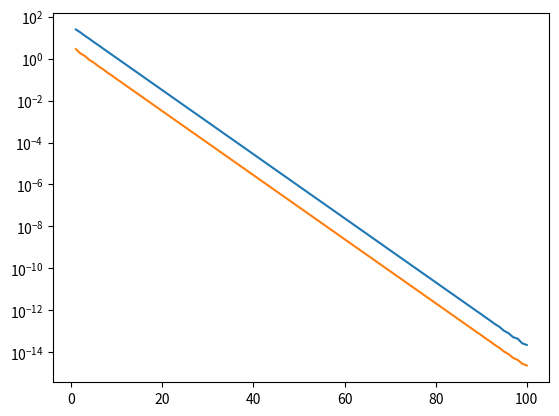

Python code for this plot:
import numpy as np
import matplotlib.pyplot as plt

a = [[5, 2, 3], [2, 6, 1], [3, 1, 7]]
true_x = [1, 2, 3]
b = np.dot(a, true_x)


def find_magic_number(a):
    p = np.zeros((len(a), len(a)))
    for i in range(len(a)):
        p[i][i] = 1 / a[i][i]
    return np.linalg.norm(np.eye(3, 3) - np.dot(p, a), ord=2)


def solve(a, b):
    residual = []
    error = []
    x = np.zeros(len(b))

    p = np.zeros((len(a), len(a)))

    for i in range(len(a)):
        p[i][i] = 1 / a[i][i]

    for k in range(100):
        f_x = np.dot(p, b) - np.dot(np.dot(p, a), x)
        x = x + f_x
        residual.append(np.sqrt(sum((np.dot(a, x) - b) ** 2)))
        error.append(np.sqrt(sum((x - true_x) ** 2)))
        if residual[-1] < 10 ** -29:
            break

    plt.plot(range(1, len(residual) + 1), residual)
    plt.plot(range(1, len(error) + 1), error)
    plt.yscale('log')
    plt.show()


solve(a, b)
# print(find_magic_number(a))
